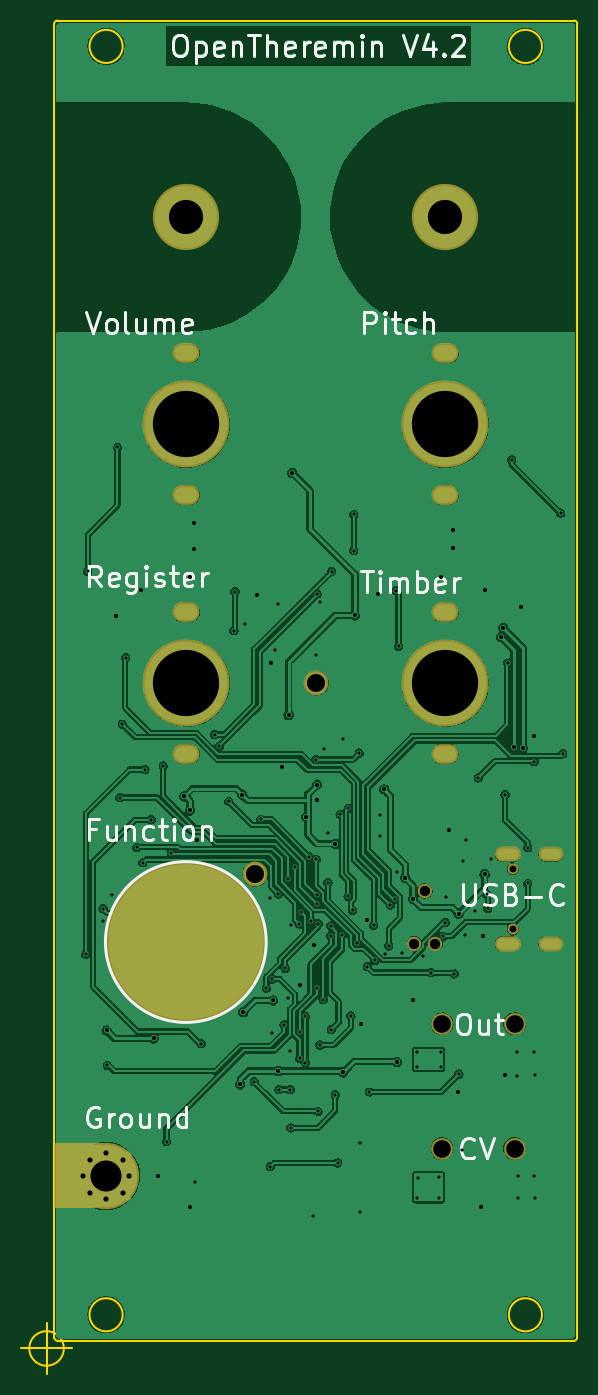
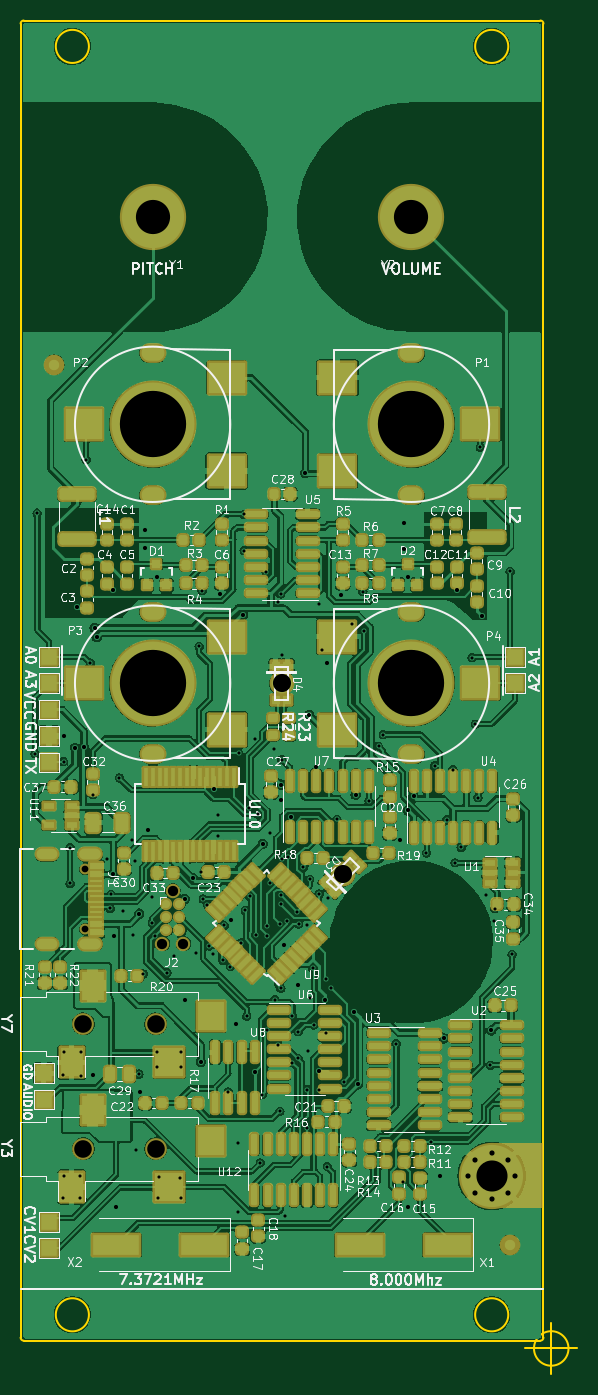
Circuit board: 11 layer files. Board 53.8 x 130.8 mm.
- bottom_copper: OpenThereminV4-B_Cu.gbr (713546 bytes)
- bottom_mask: OpenThereminV4-B_Mask.gbr (16299 bytes)
- paste: OpenThereminV4-B_Paste.gbr (13017 bytes)
- bottom_silk: OpenThereminV4-B_Silkscreen.gbr (89772 bytes)
- outline: OpenThereminV4-Edge_Cuts.gbr (1512 bytes)
- top_copper: OpenThereminV4-F_Cu.gbr (292773 bytes)
- top_mask: OpenThereminV4-F_Mask.gbr (2348 bytes)
- paste: OpenThereminV4-F_Paste.gbr (489 bytes)
- top_silk: OpenThereminV4-F_Silkscreen.gbr (16504 bytes)
- drill: OpenThereminV4-NPTH_drill.drl (613 bytes)
- drill: OpenThereminV4-PTH_drill.drl (4050 bytes)

=== bottom_copper: OpenThereminV4-B_Cu.gbr (713546 bytes, source omitted) ===
=== bottom_mask: OpenThereminV4-B_Mask.gbr (16299 bytes, source omitted) ===
=== paste: OpenThereminV4-B_Paste.gbr (13017 bytes, source omitted) ===
=== bottom_silk: OpenThereminV4-B_Silkscreen.gbr (89772 bytes, source omitted) ===
=== outline: OpenThereminV4-Edge_Cuts.gbr ===
%TF.GenerationSoftware,KiCad,Pcbnew,6.0.10+dfsg-1~bpo11+1*%
%TF.CreationDate,2023-03-02T20:38:38+00:00*%
%TF.ProjectId,OpenThereminV4,4f70656e-5468-4657-9265-6d696e56342e,rev?*%
%TF.SameCoordinates,Original*%
%TF.FileFunction,Profile,NP*%
%FSLAX46Y46*%
G04 Gerber Fmt 4.6, Leading zero omitted, Abs format (unit mm)*
G04 Created by KiCad (PCBNEW 6.0.10+dfsg-1~bpo11+1) date 2023-03-02 20:38:38*
%MOMM*%
%LPD*%
G01*
G04 APERTURE LIST*
%TA.AperFunction,Profile*%
%ADD10C,0.200000*%
%TD*%
%TA.AperFunction,Profile*%
%ADD11C,0.150000*%
%TD*%
G04 APERTURE END LIST*
D10*
X750000Y127950000D02*
X750000Y19750000D01*
X47850000Y3250000D02*
G75*
G03*
X47850000Y3250000I-1600000J0D01*
G01*
X7350000Y125750000D02*
G75*
G03*
X7350000Y125750000I-1600000J0D01*
G01*
X1050000Y128250000D02*
G75*
G03*
X750000Y127950000I0J-300000D01*
G01*
X750000Y1050000D02*
G75*
G03*
X1050000Y750000I300000J0D01*
G01*
X50950000Y750000D02*
G75*
G03*
X51250000Y1050000I0J300000D01*
G01*
X1050000Y750000D02*
X50950000Y750000D01*
X47850000Y125750000D02*
G75*
G03*
X47850000Y125750000I-1600000J0D01*
G01*
X51250000Y127950000D02*
G75*
G03*
X50950000Y128250000I-300000J0D01*
G01*
X750000Y13750000D02*
X750000Y1050000D01*
X750000Y19750000D02*
X750000Y13750000D01*
X50950000Y128250000D02*
X1050000Y128250000D01*
X7350000Y3250000D02*
G75*
G03*
X7350000Y3250000I-1600000J0D01*
G01*
X51250000Y1050000D02*
X51250000Y127950000D01*
D11*
X1666666Y0D02*
G75*
G03*
X1666666Y0I-1666666J0D01*
G01*
X-2500000Y0D02*
X2500000Y0D01*
X0Y2500000D02*
X0Y-2500000D01*
M02*

=== top_copper: OpenThereminV4-F_Cu.gbr (292773 bytes, source omitted) ===
=== top_mask: OpenThereminV4-F_Mask.gbr ===
%TF.GenerationSoftware,KiCad,Pcbnew,6.0.10+dfsg-1~bpo11+1*%
%TF.CreationDate,2023-03-02T20:38:38+00:00*%
%TF.ProjectId,OpenThereminV4,4f70656e-5468-4657-9265-6d696e56342e,rev?*%
%TF.SameCoordinates,Original*%
%TF.FileFunction,Soldermask,Top*%
%TF.FilePolarity,Negative*%
%FSLAX46Y46*%
G04 Gerber Fmt 4.6, Leading zero omitted, Abs format (unit mm)*
G04 Created by KiCad (PCBNEW 6.0.10+dfsg-1~bpo11+1) date 2023-03-02 20:38:38*
%MOMM*%
%LPD*%
G01*
G04 APERTURE LIST*
%ADD10C,6.400000*%
%ADD11C,15.400000*%
%ADD12C,1.200000*%
%ADD13O,2.600000X1.900000*%
%ADD14C,8.400000*%
%ADD15C,1.050000*%
%ADD16O,2.400000X1.400000*%
%ADD17O,2.500000X1.450000*%
%ADD18C,2.400000*%
%ADD19C,1.390600*%
%ADD20C,2.100000*%
G04 APERTURE END LIST*
D10*
%TO.C,Y1*%
X38500000Y109250000D03*
%TD*%
%TO.C,Y2*%
X13500000Y109250000D03*
%TD*%
D11*
%TO.C,P10*%
X13500000Y39250000D03*
%TD*%
D12*
%TO.C,GND1*%
X3500000Y16650000D03*
X5750000Y14400000D03*
X5750000Y18900000D03*
D10*
X5750000Y16650000D03*
D12*
X4159010Y18240990D03*
X7340990Y15059010D03*
X7340990Y18240990D03*
X4159010Y15059010D03*
X8000000Y16650000D03*
%TD*%
D13*
%TO.C,P4*%
X13500000Y71100000D03*
D14*
X13500000Y64250000D03*
D13*
X13500000Y57400000D03*
%TD*%
%TO.C,P2*%
X38500000Y82400000D03*
X38500000Y96100000D03*
D14*
X38500000Y89250000D03*
%TD*%
D15*
%TO.C,J1*%
X45020000Y40510000D03*
X45020000Y46290000D03*
D16*
X48700000Y47720000D03*
X48700000Y39080000D03*
D17*
X44520000Y47720000D03*
X44520000Y39080000D03*
%TD*%
D13*
%TO.C,P3*%
X38500000Y57400000D03*
X38500000Y71100000D03*
D14*
X38500000Y64250000D03*
%TD*%
D18*
%TO.C,D3*%
X20117678Y45796967D03*
%TD*%
D19*
%TO.C,J2*%
X35525000Y39108000D03*
X37557000Y39108000D03*
X36541000Y44188000D03*
%TD*%
D20*
%TO.C,Y3*%
X38200000Y19300000D03*
X45200000Y19300000D03*
%TD*%
%TO.C,Y7*%
X45200000Y31350000D03*
X38200000Y31350000D03*
%TD*%
D13*
%TO.C,P1*%
X13500000Y96100000D03*
D14*
X13500000Y89250000D03*
D13*
X13500000Y82400000D03*
%TD*%
D18*
%TO.C,D4*%
X26050000Y64250000D03*
%TD*%
G36*
X5809191Y19831093D02*
G01*
X5845155Y19781593D01*
X5850000Y19751000D01*
X5850000Y13699000D01*
X5831093Y13640809D01*
X5781593Y13604845D01*
X5751000Y13600000D01*
X849000Y13600000D01*
X790809Y13618907D01*
X754845Y13668407D01*
X750000Y13699000D01*
X750000Y19751000D01*
X768907Y19809191D01*
X818407Y19845155D01*
X849000Y19850000D01*
X5751000Y19850000D01*
X5809191Y19831093D01*
G37*
M02*

=== paste: OpenThereminV4-F_Paste.gbr ===
%TF.GenerationSoftware,KiCad,Pcbnew,6.0.10+dfsg-1~bpo11+1*%
%TF.CreationDate,2023-03-02T20:38:38+00:00*%
%TF.ProjectId,OpenThereminV4,4f70656e-5468-4657-9265-6d696e56342e,rev?*%
%TF.SameCoordinates,Original*%
%TF.FileFunction,Paste,Top*%
%TF.FilePolarity,Positive*%
%FSLAX46Y46*%
G04 Gerber Fmt 4.6, Leading zero omitted, Abs format (unit mm)*
G04 Created by KiCad (PCBNEW 6.0.10+dfsg-1~bpo11+1) date 2023-03-02 20:38:38*
%MOMM*%
%LPD*%
G01*
G04 APERTURE LIST*
G04 APERTURE END LIST*
M02*

=== top_silk: OpenThereminV4-F_Silkscreen.gbr (16504 bytes, source omitted) ===
=== drill: OpenThereminV4-NPTH_drill.drl ===
M48
; DRILL file {KiCad 6.0.10+dfsg-1~bpo11+1} date Thu Mar  2 20:38:38 2023
; FORMAT={-:-/ absolute / metric / decimal}
; #@! TF.CreationDate,2023-03-02T20:38:38+00:00
; #@! TF.GenerationSoftware,Kicad,Pcbnew,6.0.10+dfsg-1~bpo11+1
; #@! TF.FileFunction,NonPlated,1,2,NPTH
FMAT,2
METRIC
; #@! TA.AperFunction,NonPlated,NPTH,ComponentDrill
T1C0.650
; #@! TA.AperFunction,NonPlated,NPTH,ComponentDrill
T2C0.991
; #@! TA.AperFunction,NonPlated,NPTH,ComponentDrill
T3C1.700
%
G90
G05
T1
X45.02Y46.29
X45.02Y40.51
T2
X35.525Y39.108
X36.541Y44.188
X37.557Y39.108
T3
X38.2Y31.35
X38.2Y19.3
X45.2Y31.35
X45.2Y19.3
T0
M30

=== drill: OpenThereminV4-PTH_drill.drl ===
M48
; DRILL file {KiCad 6.0.10+dfsg-1~bpo11+1} date Thu Mar  2 20:38:38 2023
; FORMAT={-:-/ absolute / metric / decimal}
; #@! TF.CreationDate,2023-03-02T20:38:38+00:00
; #@! TF.GenerationSoftware,Kicad,Pcbnew,6.0.10+dfsg-1~bpo11+1
; #@! TF.FileFunction,Plated,1,2,PTH
FMAT,2
METRIC
; #@! TA.AperFunction,Plated,PTH,ViaDrill
T1C0.300
; #@! TA.AperFunction,Plated,PTH,ViaDrill
T2C0.400
; #@! TA.AperFunction,Plated,PTH,ComponentDrill
T3C0.500
; #@! TA.AperFunction,Plated,PTH,ComponentDrill
T4C0.600
; #@! TA.AperFunction,Plated,PTH,ComponentDrill
T5C1.750
; #@! TA.AperFunction,Plated,PTH,ComponentDrill
T6C3.000
; #@! TA.AperFunction,Plated,PTH,ComponentDrill
T7C3.300
; #@! TA.AperFunction,Plated,PTH,ComponentDrill
T8C6.400
%
G90
G05
T1
X3.775Y38.076
X3.978Y75.058
X5.467Y42.47
X5.5Y41.3
X5.87Y27.345
X6.3Y43.8
X6.85Y87.05
X7.077Y53.189
X7.331Y60.301
X7.636Y66.727
X8.7Y48.4
X9.3Y46.9
X9.49Y55.91
X10.1Y51.06
X11.268Y56.268
X11.585Y19.979
X12.05Y47.85
X14.3Y16.05
X14.951Y29.44
X16.221Y59.285
X16.678Y58.167
X17.6Y52.849
X18.1Y69.318
X18.2Y73.1
X19.2Y70.0
X20.063Y25.763
X20.7Y51.1
X21.23Y34.8
X21.6Y43.5
X21.62Y17.56
X21.794Y35.674
X21.8Y30.5
X22.1Y67.5
X22.395Y43.895
X22.4Y71.9
X22.45Y25.0
X22.95Y31.25
X23.051Y36.699
X23.3Y33.8
X23.333Y45.315
X23.5Y28.75
X23.55Y25.0
X23.6Y40.9
X23.6Y21.3
X23.968Y46.458
X24.397Y40.997
X24.434Y28.012
X24.45Y30.6
X24.572Y42.171
X25.0Y32.1
X25.0Y27.6
X25.377Y47.477
X25.534Y41.3
X25.7Y12.8
X26.0Y67.0
X26.028Y56.872
X26.04Y47.253
X26.102Y34.8
X26.102Y42.942
X26.134Y43.75
X26.135Y72.866
X26.214Y22.914
X26.243Y41.034
X26.4Y72.1
X26.4Y29.3
X26.718Y33.68
X26.8Y57.9
X27.179Y44.979
X27.2Y49.8
X27.439Y39.839
X27.447Y40.796
X27.5Y30.8
X27.524Y75.033
X27.893Y24.501
X28.1Y17.92
X28.351Y51.6
X28.549Y39.923
X28.6Y58.9
X29.13Y43.667
X29.15Y52.149
X29.4Y32.1
X29.549Y42.3
X29.659Y77.041
X29.661Y80.56
X29.958Y39.16
X30.2Y57.5
X30.3Y19.8
X30.3Y13.2
X30.98Y36.88
X31.182Y24.782
X31.588Y40.87
X31.693Y37.48
X32.2Y51.5
X32.2Y49.5
X32.7Y38.1
X33.05Y38.871
X33.2Y42.838
X33.605Y43.408
X33.721Y73.178
X33.8Y46.0
X34.001Y67.8
X34.3Y38.2
X35.75Y27.15
X35.75Y14.5
X35.8Y28.65
X35.9Y16.5
X36.4Y37.9
X37.13Y36.28
X37.9Y16.55
X37.95Y14.55
X38.05Y28.65
X38.05Y27.15
X38.3Y39.8
X38.527Y41.127
X38.6Y43.6
X39.38Y36.17
X39.83Y26.5
X40.1Y19.2
X40.2Y47.1
X40.4Y39.9
X40.5Y49.1
X41.4Y42.2
X41.7Y55.1
X42.5Y43.85
X42.601Y42.5
X42.9Y47.3
X44.288Y53.468
X44.527Y66.2
X44.923Y85.828
X45.45Y28.6
X45.45Y26.35
X45.55Y16.65
X45.55Y14.5
X46.472Y48.372
X46.472Y44.928
X47.1Y56.678
X47.1Y28.65
X47.1Y16.7
X47.15Y26.45
X47.15Y14.5
X49.647Y80.672
X49.851Y57.431
T2
X5.807Y30.71
X6.696Y70.715
X9.109Y73.255
X10.348Y29.948
X10.76Y16.677
X13.3Y53.316
X13.808Y74.525
X13.808Y13.628
X13.845Y51.956
X14.252Y79.732
X14.252Y77.192
X14.57Y49.125
X18.7Y25.5
X18.888Y53.488
X19.015Y32.488
X20.285Y72.747
X21.7Y66.2
X21.871Y33.609
X22.4Y26.8
X22.698Y56.11
X23.384Y61.19
X23.739Y84.558
X24.5Y35.1
X25.1Y51.338
X25.8Y39.0
X26.127Y54.459
X26.127Y52.935
X27.856Y48.744
X28.642Y26.658
X29.785Y70.8
X30.4Y31.35
X30.953Y41.378
X31.969Y72.874
X32.6Y54.0
X33.83Y27.67
X34.639Y45.439
X35.37Y33.64
X35.398Y43.426
X38.065Y74.525
X38.9Y50.1
X39.208Y79.033
X39.208Y77.319
X39.73Y24.76
X39.79Y42.0
X42.0Y13.7
X42.184Y39.8
X42.3Y73.219
X42.3Y45.8
X43.908Y68.708
X44.103Y69.597
X44.25Y26.4
X45.126Y58.091
X45.812Y71.604
X45.99Y58.015
X47.031Y59.183
T3
X3.5Y16.65
X4.159Y18.241
X4.159Y15.059
X5.75Y18.9
X5.75Y14.4
X7.341Y18.241
X7.341Y15.059
X8.0Y16.65
T5
X20.118Y45.797
X26.05Y64.25
T6
X5.75Y16.65
T7
X13.5Y109.25
X38.5Y109.25
T8
X13.5Y89.25
X13.5Y64.25
X38.5Y89.25
X38.5Y64.25
T4
G00X13.8Y96.1
M15
G01X13.2Y96.1
M16
G05
G00X13.8Y82.4
M15
G01X13.2Y82.4
M16
G05
G00X13.8Y71.1
M15
G01X13.2Y71.1
M16
G05
G00X13.8Y57.4
M15
G01X13.2Y57.4
M16
G05
G00X38.2Y96.1
M15
G01X38.8Y96.1
M16
G05
G00X38.2Y82.4
M15
G01X38.8Y82.4
M16
G05
G00X38.2Y71.1
M15
G01X38.8Y71.1
M16
G05
G00X38.2Y57.4
M15
G01X38.8Y57.4
M16
G05
G00X45.07Y47.72
M15
G01X43.97Y47.72
M16
G05
G00X45.07Y39.08
M15
G01X43.97Y39.08
M16
G05
G00X49.1Y47.72
M15
G01X48.3Y47.72
M16
G05
G00X49.1Y39.08
M15
G01X48.3Y39.08
M16
G05
T0
M30

